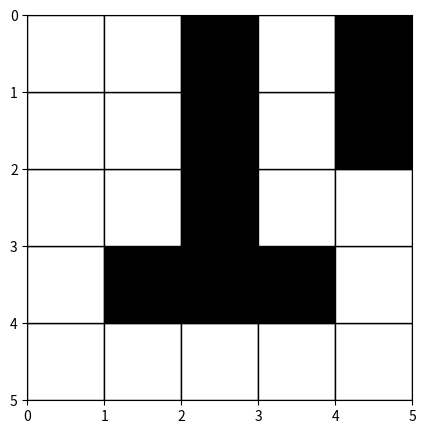

The matplotlib source for this figure: (Note: this script raises an exception after producing the figure.)
import random
import numpy as np
import matplotlib.animation as animation
import matplotlib.pyplot as plt
import matplotlib.patches as patches

class GridMazeEnvironment:
    def __init__(self):
        self.start_pos = None
        self.end_pos = None
        self.width = None
        self.height = None
        self.grid = None

        self.generate_maze()

    def generate_maze(self):
        # 0 is "open", moveable space
        # 1 is a wall
        self.grid = np.array([[0,0,0,0,0],
                              [0,1,1,1,0],
                              [0,0,1,0,0],
                              [0,0,1,0,1],
                              [0,0,1,0,1]])

        self.start_pos = (4, 1)
        self.end_pos = (4, 3)
        self.width = 5
        self.height = 5

    def get_distance_to_wall(self, position, direction):
        r, c = position
        distance = -1 # Starts at -1 because we count the space we are on
        if direction == 'U':
            while (r >= 0) and (self.grid[(r,c)] != 1):
                distance += 1
                r -= 1 
        elif direction == 'D':
            while (r < self.height) and (self.grid[(r,c)] != 1):
                distance += 1
                r += 1 
        elif direction == 'R':
            while (c < self.width) and (self.grid[(r,c)] != 1):
                distance += 1
                c += 1 
        elif direction == 'L':
            while (c >= 0) and (self.grid[(r,c)] != 1):
                distance += 1
                c -= 1

        return distance

    def visualize_agent_trajectory(self, position_history): # Made by ChatGPT
        """ 
        Animate the trajectory of an agent in a grid environment.

        Parameters:
        - grid (list of lists): NxM grid where 0 represents walkable spaces and 1 represents walls.
        - trajectory (list): List of (r, c) tuples representing the agent's position at every timestep.
        """
        N, M = len(self.grid), len(self.grid[0])
        fig, ax = plt.subplots(figsize=(M, N))

        # Draw grid based on 0s (walkable) and 1s (walls)
        for r in range(N):
            for c in range(M):
                color = 'white' if self.grid[r][c] == 0 else 'black'
                ax.add_patch(patches.Rectangle((c, N-r-1), 1, 1, facecolor=color, edgecolor='black'))

        agent_dot, = ax.plot([], [], 'ro')  # Initialize agent dot

        ax.set_xticks(range(M+1))
        ax.set_yticks(range(N+1))
        ax.set_xlim(0, M)
        ax.set_ylim(0, N)
        ax.set_aspect('equal')
        plt.gca().invert_yaxis()  # to match the row-column indexing

        def init():
            agent_dot.set_data([], [])
            return agent_dot,

        def update(frame):
            r, c = position_history[frame]
            agent_dot.set_data(c+0.5, N-r-0.5)  # Convert row, column to y, x and center the agent in the cell
            return agent_dot,

        ani = animation.FuncAnimation(fig, update, frames=len(position_history), init_func=init, blit=True)
        ani.save('random.gif')
        plt.show()


class Bayegent:
    def __init__(self, environment):
        self.environment = environment
        
        self.prior = np.zeros((environment.height, environment.width))
        self.posterior = np.zeros((environment.height, environment.width))
        self.likelihood = {} # Map between sensory states and probabilities (likelihood function)

        self.position = self.environment.start_pos
        assert self.environment.grid[self.position] == 0

    def learn(self, N=100): 
        for i in range(N): # Run through the maze N times
            position_history = self.run_maze()
            # TODO: implement bayesian stuff...
            

    def sense(self):
        left_sensor = self.environment.get_distance_to_wall(self.position, 'L')
        right_sensor = self.environment.get_distance_to_wall(self.position, 'R')
        up_sensor = self.environment.get_distance_to_wall(self.position, 'U')
        down_sensor = self.environment.get_distance_to_wall(self.position, 'D')

        return (left_sensor, right_sensor, up_sensor, down_sensor)

    def is_valid_action(self, action):
        return self.environment.get_distance_to_wall(self.position, action) != 0

    def take_random_action(self):
        action_space = ['U','D','L','R']
        action = np.random.choice(action_space)
        while not self.is_valid_action(action):
            action_space.remove(action)
            action = np.random.choice(action_space)

        # Update position
        r, c = self.position
        if action == 'R':
            self.position = (r, c+1)
        elif action == 'L':
            self.position = (r, c-1)
        elif action == 'U':
            self.position = (r-1, c)
        elif action == 'D':
            self.position = (r+1, c)

        return action

    def take_bayesian_action(self, sensor_state):
        pass

    def run_maze(self):
        position_history = []
        while self.position != self.environment.end_pos:
            position_history.append(self.position)
            sensor_state = self.sense()
            action = self.take_random_action()

        return position_history





environment = GridMazeEnvironment()
agent = Bayegent(environment)

position_history = agent.run_maze()

environment.visualize_agent_trajectory(position_history)

# learn(agent, environment)